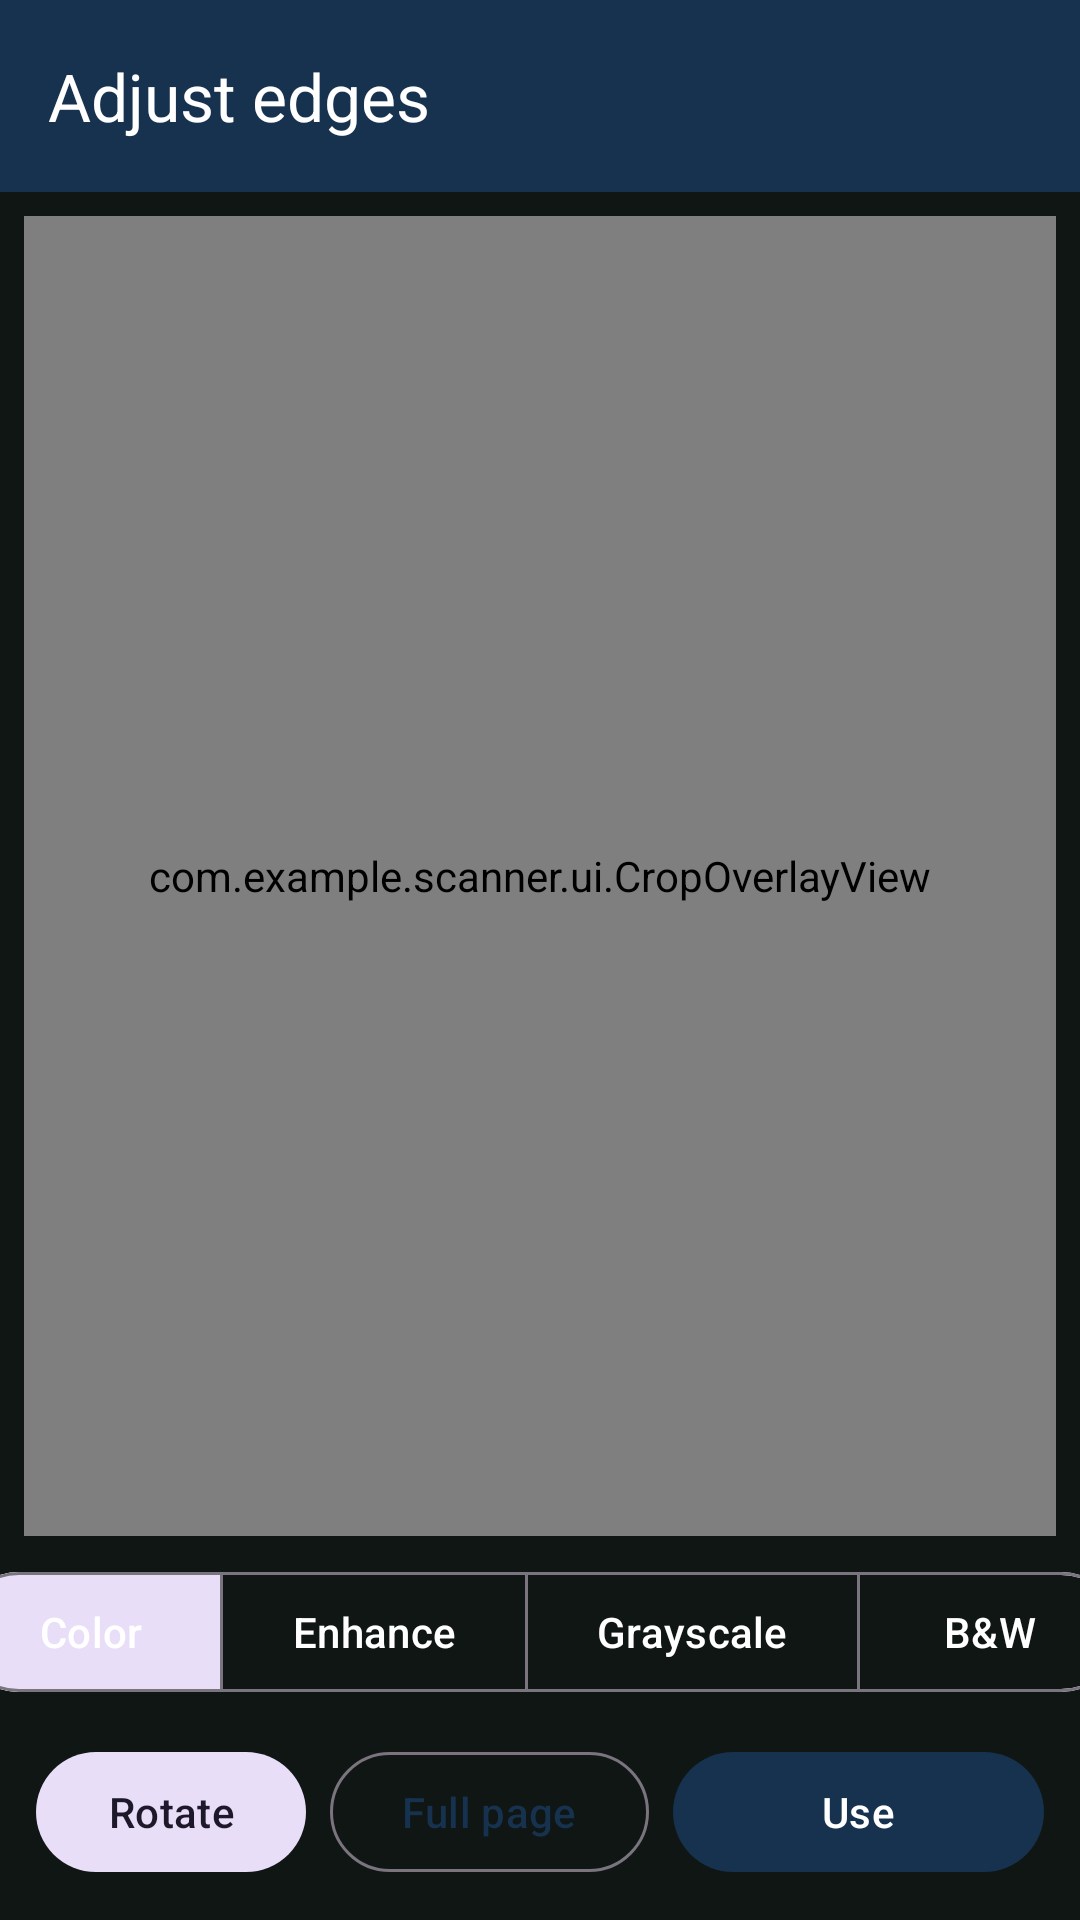

This screen was rendered from an Android layout file. Write that file and the resources it references.
<!-- AndroidManifest.xml: application theme Theme.Scanner -->
<!-- res/layout/activity_crop.xml -->
<?xml version="1.0" encoding="utf-8"?>
<LinearLayout
    xmlns:android="http://schemas.android.com/apk/res/android"
    xmlns:app="http://schemas.android.com/apk/res-auto"
    android:layout_width="match_parent"
    android:layout_height="match_parent"
    android:background="#101614"
    android:orientation="vertical">

    <com.google.android.material.appbar.MaterialToolbar
        android:id="@+id/toolbar"
        android:layout_width="match_parent"
        android:layout_height="?attr/actionBarSize"
        android:background="?attr/colorPrimary"
        app:navigationIcon="@drawable/ic_arrow_back"
        app:title="@string/crop_title"
        app:titleTextColor="@android:color/white" />

    <com.example.scanner.ui.CropOverlayView
        android:id="@+id/cropView"
        android:layout_width="match_parent"
        android:layout_height="0dp"
        android:layout_weight="1"
        android:layout_margin="8dp" />

    <HorizontalScrollView
        android:layout_width="match_parent"
        android:layout_height="wrap_content"
        android:scrollbars="none">

        <com.google.android.material.button.MaterialButtonToggleGroup
            android:id="@+id/filterGroup"
            android:layout_width="wrap_content"
            android:layout_height="wrap_content"
            android:layout_gravity="center"
            android:paddingHorizontal="12dp"
            app:checkedButton="@id/buttonFilterColor"
            app:selectionRequired="true"
            app:singleSelection="true">

            <com.google.android.material.button.MaterialButton
                android:id="@+id/buttonFilterColor"
                style="@style/Widget.Material3.Button.OutlinedButton"
                android:layout_width="wrap_content"
                android:layout_height="wrap_content"
                android:text="@string/filter_color"
                android:textColor="@android:color/white" />

            <com.google.android.material.button.MaterialButton
                android:id="@+id/buttonFilterEnhance"
                style="@style/Widget.Material3.Button.OutlinedButton"
                android:layout_width="wrap_content"
                android:layout_height="wrap_content"
                android:text="@string/filter_enhance"
                android:textColor="@android:color/white" />

            <com.google.android.material.button.MaterialButton
                android:id="@+id/buttonFilterGrayscale"
                style="@style/Widget.Material3.Button.OutlinedButton"
                android:layout_width="wrap_content"
                android:layout_height="wrap_content"
                android:text="@string/filter_grayscale"
                android:textColor="@android:color/white" />

            <com.google.android.material.button.MaterialButton
                android:id="@+id/buttonFilterBw"
                style="@style/Widget.Material3.Button.OutlinedButton"
                android:layout_width="wrap_content"
                android:layout_height="wrap_content"
                android:text="@string/filter_bw"
                android:textColor="@android:color/white" />
        </com.google.android.material.button.MaterialButtonToggleGroup>
    </HorizontalScrollView>

    <LinearLayout
        android:layout_width="match_parent"
        android:layout_height="wrap_content"
        android:gravity="center"
        android:orientation="horizontal"
        android:padding="12dp">

        <com.google.android.material.button.MaterialButton
            android:id="@+id/buttonRotate"
            style="@style/Widget.Material3.Button.TonalButton"
            android:layout_width="wrap_content"
            android:layout_height="wrap_content"
            android:layout_marginEnd="8dp"
            android:text="@string/rotate" />

        <com.google.android.material.button.MaterialButton
            android:id="@+id/buttonFullPage"
            style="@style/Widget.Material3.Button.OutlinedButton"
            android:layout_width="wrap_content"
            android:layout_height="wrap_content"
            android:layout_marginEnd="8dp"
            android:text="@string/reset_crop" />

        <com.google.android.material.button.MaterialButton
            android:id="@+id/buttonUse"
            android:layout_width="0dp"
            android:layout_height="wrap_content"
            android:layout_weight="1"
            android:text="@string/use_page" />
    </LinearLayout>
</LinearLayout>
<!-- resources referenced by this layout -->
<resources>
  <string name="crop_title">Adjust edges</string>
  <string name="filter_bw">B&amp;W</string>
  <string name="filter_color">Color</string>
  <string name="filter_enhance">Enhance</string>
  <string name="filter_grayscale">Grayscale</string>
  <string name="reset_crop">Full page</string>
  <string name="rotate">Rotate</string>
  <string name="use_page">Use</string>
  <style name="Theme.Scanner" parent="Theme.Material3.Light.NoActionBar">
          <item name="colorPrimary">@color/primary</item>
          <item name="colorOnPrimary">@color/text_on_primary</item>
          <item name="colorSecondary">@color/accent</item>
          <item name="colorSurface">@color/surface_card</item>
          <item name="android:statusBarColor">@color/primary_dark</item>
          <item name="android:navigationBarColor">@color/surface_page</item>
          <item name="android:windowBackground">@color/surface_page</item>
      </style>
  <color name="primary">#16324F</color>
  <color name="text_on_primary">#FFFFFF</color>
  <color name="accent">#2A9D8F</color>
  <color name="surface_card">#FFFFFF</color>
  <color name="primary_dark">#0E2136</color>
  <color name="surface_page">#EEF2F6</color>
</resources>
